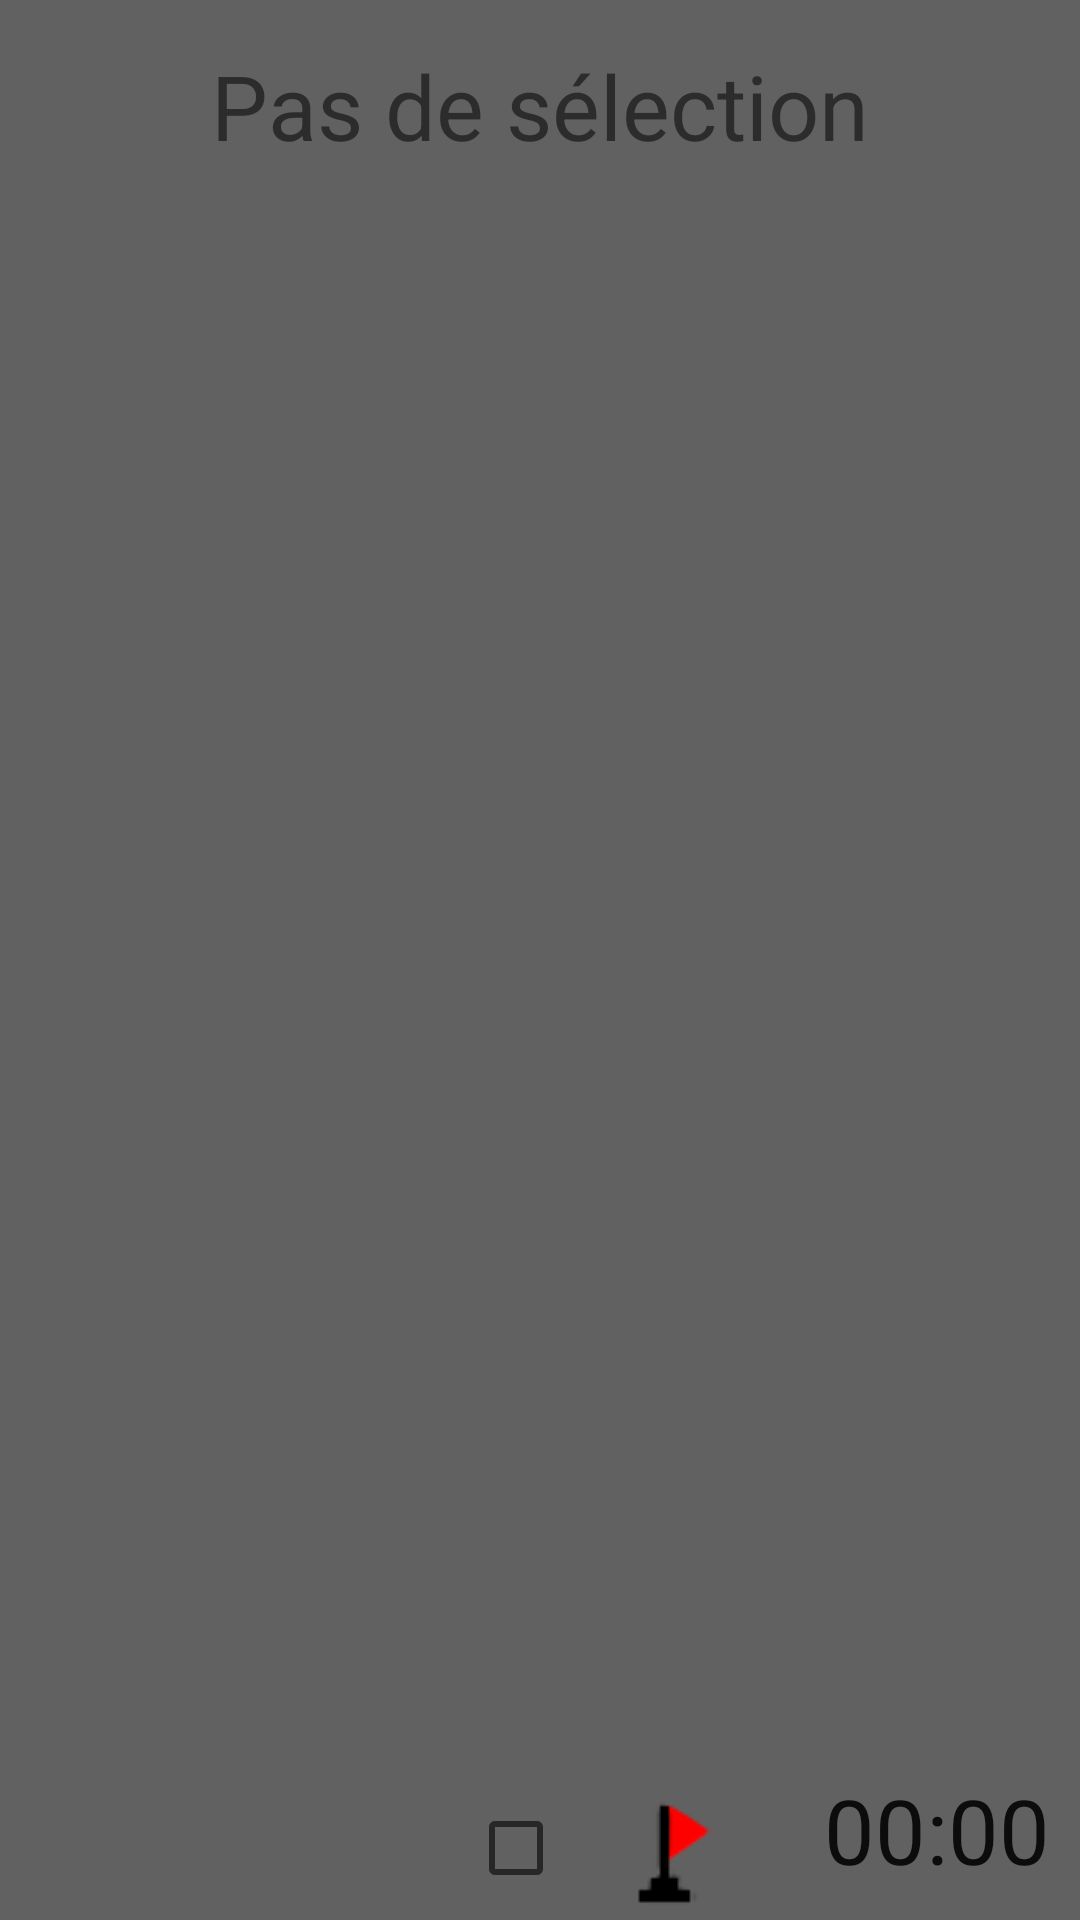

Produce the Android XML layout that renders to this screen, including the resource entries it uses.
<!-- AndroidManifest.xml: application theme Theme.MyDemineur -->
<!-- res/layout/activity_play_field.xml -->
<?xml version="1.0" encoding="utf-8"?>
<androidx.constraintlayout.widget.ConstraintLayout xmlns:android="http://schemas.android.com/apk/res/android"
    xmlns:app="http://schemas.android.com/apk/res-auto"
    xmlns:tools="http://schemas.android.com/tools"
    android:layout_width="match_parent"
    android:layout_height="match_parent"
    tools:context=".PlayFieldActivity"
    android:background="@color/gray">
    <TextView
        android:id="@+id/selected_difficulty"
        android:layout_width="wrap_content"
        android:layout_height="wrap_content"
        app:layout_constraintTop_toTopOf="parent"
        app:layout_constraintLeft_toLeftOf="parent"
        app:layout_constraintRight_toRightOf="parent"
        android:textSize="30dp"
        android:layout_marginTop="15dp"
        android:text="Pas de sélection"/>
    <TextView
        android:layout_width="wrap_content"
        android:layout_height="wrap_content"
        app:layout_constraintTop_toBottomOf="@+id/selected_difficulty"
        app:layout_constraintLeft_toLeftOf="parent"
        app:layout_constraintRight_toRightOf="parent"
        android:id="@+id/mineflagged"
        />
    <CheckBox
        android:id="@+id/Flag"
        android:layout_width="wrap_content"
        android:layout_height="wrap_content"
        app:layout_constraintBottom_toBottomOf="parent"
        app:layout_constraintLeft_toLeftOf="parent"
        app:layout_constraintRight_toRightOf="parent"
        android:textSize="30dp"/>
    <ImageView
        android:layout_width="wrap_content"
        android:layout_height="wrap_content"
        app:layout_constraintBottom_toBottomOf="parent"
        app:layout_constraintLeft_toRightOf="@+id/Flag"
        android:src="@drawable/icon_action_flag"
        android:layout_marginVertical="5dp"/>
    <Chronometer
        android:layout_width="wrap_content"
        android:layout_height="wrap_content"
        app:layout_constraintBottom_toBottomOf="parent"
        app:layout_constraintRight_toRightOf="parent"
        android:layout_margin="10dp"
        android:textSize="30dp"
        android:id="@+id/chronometer"
        />
    <GridLayout
        android:id="@+id/gridLayout"
        android:layout_width="wrap_content"
        android:layout_height="wrap_content"
        app:layout_constraintBottom_toBottomOf="parent"
        app:layout_constraintLeft_toLeftOf="parent"
        app:layout_constraintRight_toRightOf="parent"
        app:layout_constraintTop_toBottomOf="@+id/selected_difficulty" />
</androidx.constraintlayout.widget.ConstraintLayout>
<!-- resources referenced by this layout -->
<resources>
  <color name="gray">#616161</color>
  <!-- drawable icon_action_flag: png bitmap (drawable, 823 bytes) -->
  <style name="Theme.MyDemineur" parent="Theme.MaterialComponents.DayNight.NoActionBar">
          
          <item name="colorPrimary">@color/green</item>
          <item name="colorPrimaryVariant">@color/greenvariant</item>
          <item name="colorOnPrimary">@color/white</item>
          
          <item name="colorSecondary">@color/teal_200</item>
          <item name="colorSecondaryVariant">@color/teal_700</item>
          <item name="colorOnSecondary">@color/black</item>
          
          <item name="android:statusBarColor" tools:targetApi="l">?attr/colorPrimaryVariant</item>
          
          <item name="background">@color/gray</item>
      </style>
  <color name="green">#286A00</color>
  <color name="greenvariant">#153900</color>
  <color name="white">#FFFFFF</color>
  <color name="teal_200">#FF03DAC5</color>
  <color name="teal_700">#FF018786</color>
  <color name="black">#FF000000</color>
</resources>
